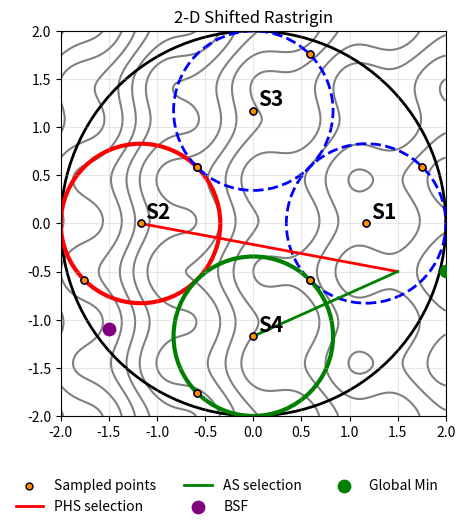

Reproduce this figure in Python.
import numpy as np
import matplotlib.pyplot as plt

# =========================
# Fonction objectif
# =========================
def f_(x, y):
    return (x-1)**2 + (y-1)**2 + 0.5*np.sin(5*x)*np.sin(5*y)

# =========================
# Shifted Rastrigin
#==========================
x0, y0 = 1.5, -0.5
def f(x, y):
    x0, y0 = 3, -0.5   # décalage du minimum global
    a = 1
    return (
        a
        + (x - x0)**2 + (y - y0)**2
        - a*(np.cos(2*np.pi*(x - x0)) + np.cos(2*np.pi*(y - y0)))
    )

# =========================
# Domaine
# =========================
xmin, xmax = -2, 2
ymin, ymax = -2, 2


x = np.linspace(xmin, xmax, 400)
y = np.linspace(ymin, ymax, 400)
X, Y = np.meshgrid(x, y)
Z = f(X, Y)

# =========================
# Sphère parent
# =========================
center = np.array([0.0, 0.0])
R = (xmax - xmin) / 2

# =========================
# FDA geometry (exacte)
# =========================
delta = 1 + np.sqrt(2)
r_child = R / delta
offset = R - r_child

child_centers = [
    center + np.array([ offset, 0.0]),
    center + np.array([-offset, 0.0]),
    center + np.array([0.0,  offset]),
    center + np.array([0.0, -offset])
]

# =========================
# Dimension
# =========================
D = 2

# =========================
# BSF volontairement biaisé
# =========================
#
BSF = np.array([-1.5, -1.1])

# =========================
# Global Min
# =========================
xg, yg = x0, y0

# =========================
# Calcul PHS et AS
# =========================
results = []
fda_points = []   # pour le plot

def dist(a, b):
    return np.linalg.norm(a - b)

# paramètres AS (exemple)
l = 1
k = 5
w2 = l / k
w1 = 1 - w2

for j, Cj in enumerate(child_centers):

    # FDA points 
    s1 = Cj + (r_child / np.sqrt(D)) * np.ones(D)
    s2 = Cj - (r_child / np.sqrt(D)) * np.ones(D)

    fda_points.append((Cj, s1, s2))

    # Valeurs de la fonction
    fC  = f(Cj[0],  Cj[1])
    fs1 = f(s1[0], s1[1])
    fs2 = f(s2[0], s2[1])

    # ---------- PHS (formule FDA correcte) ----------
    g_c  = fC  / dist(Cj, BSF)
    g_s1 = fs1 / dist(s1, BSF)
    g_s2 = fs2 / dist(s2, BSF)

    PHS = max(g_c, g_s1, g_s2)

    # ---------- AS ----------
    vals = np.array([fC, fs1, fs2])
    sigma = np.std(vals)

    q_c = w1 * sigma - w2 * fC
    q_s1 = w1 * sigma - w2 * fs1
    q_s2 = w1 * sigma - w2 * fs2

    AS = max(q_c, q_s1, q_s2)

    results.append({
        "sphere": j + 1,
        "center": Cj,
        "PHS": PHS,
        "AS": AS
    })



# =========================
# Affichage tableau
# =========================
print("\nSphere | Center               |   PHS     |    AS")
print("----------------------------------------------------")
for r in results:
    print(f"{r['sphere']:>6} | {r['center']} | {r['PHS']:.4f} | {r['AS']:.4f}")

# =========================
# Visualisation
# =========================
plt.figure(figsize=(5, 5))

# Contours
plt.contour(X, Y, Z, levels=20, colors='grey', zorder=0)

# Sphère parent
plt.gca().add_patch(
    plt.Circle(center, R, fill=False, linewidth=2, color='black')
)

# Sphères enfants + etiquettes
for j, Cj in enumerate(child_centers):
    if j==3:
        plt.gca().add_patch(
            plt.Circle(Cj, r_child, fill=False, linewidth=3, linestyle='-', color='green')
        )
    elif j==1:
        plt.gca().add_patch(
            plt.Circle(Cj, r_child, fill=False, linewidth=3, linestyle='-', color='red')
        )
    else:
        plt.gca().add_patch(
            plt.Circle(Cj, r_child, fill=False, linewidth=2, linestyle='--', color='blue')
        )
    plt.text(
        Cj[0] + 0.05, Cj[1] + 0.05,
        f"S{j+1}", fontsize=15, weight='bold'
    )

# Plot des points échantillonnés
for i, (Cj, s1, s2) in enumerate(fda_points):
    P = np.vstack([Cj, s1, s2])
    plt.scatter(
        P[:, 0], P[:, 1],
        c='#FF8C00', edgecolors='black',
        s=25,
        zorder=7,
        label='Sampled points' if i == 0 else None
    )

# Points FDA (centre, s1, s2)
for Cj, s1, s2 in fda_points:
    P = np.vstack([Cj, s1, s2])
    plt.scatter(P[:, 0], P[:, 1], c='blue', s=25, zorder=6)

best_phs_idx = np.argmax([r["PHS"] for r in results])
best_as_idx  = np.argmax([r["AS"]  for r in results])

C_phs = results[best_phs_idx]["center"]
C_as  = results[best_as_idx]["center"]




# Lien : PHS ->minimum global
plt.plot(
    [C_phs[0], xg], [C_phs[1], yg],
    linestyle='-', linewidth=2, color='red',
    label='PHS selection'
)

# Lien : AS --> minimum global
plt.plot(
    [C_as[0], xg], [C_as[1], yg],
    linestyle='-', linewidth=2, color='green',
    label='AS selection'
)

# BSF
plt.scatter(BSF[0], BSF[1], c='purple', s=80, label='BSF', zorder=6)

# Minimum global (référence)
idx = np.argmin(Z)
xg, yg = X.flat[idx], Y.flat[idx]
plt.scatter(xg, yg, c='green', s=80, label='Global Min', zorder=6)

plt.gca().set_aspect('equal')
plt.xlim(xmin, xmax)
plt.ylim(ymin, ymax)
plt.legend(loc='upper left', ncol=3,  bbox_to_anchor=(-0.15, -0.13), frameon=False)
plt.title("2-D Shifted Rastrigin")
plt.grid(True, alpha=0.3)

plt.savefig("f1.pdf", dpi=300, bbox_inches="tight")
plt.close()
